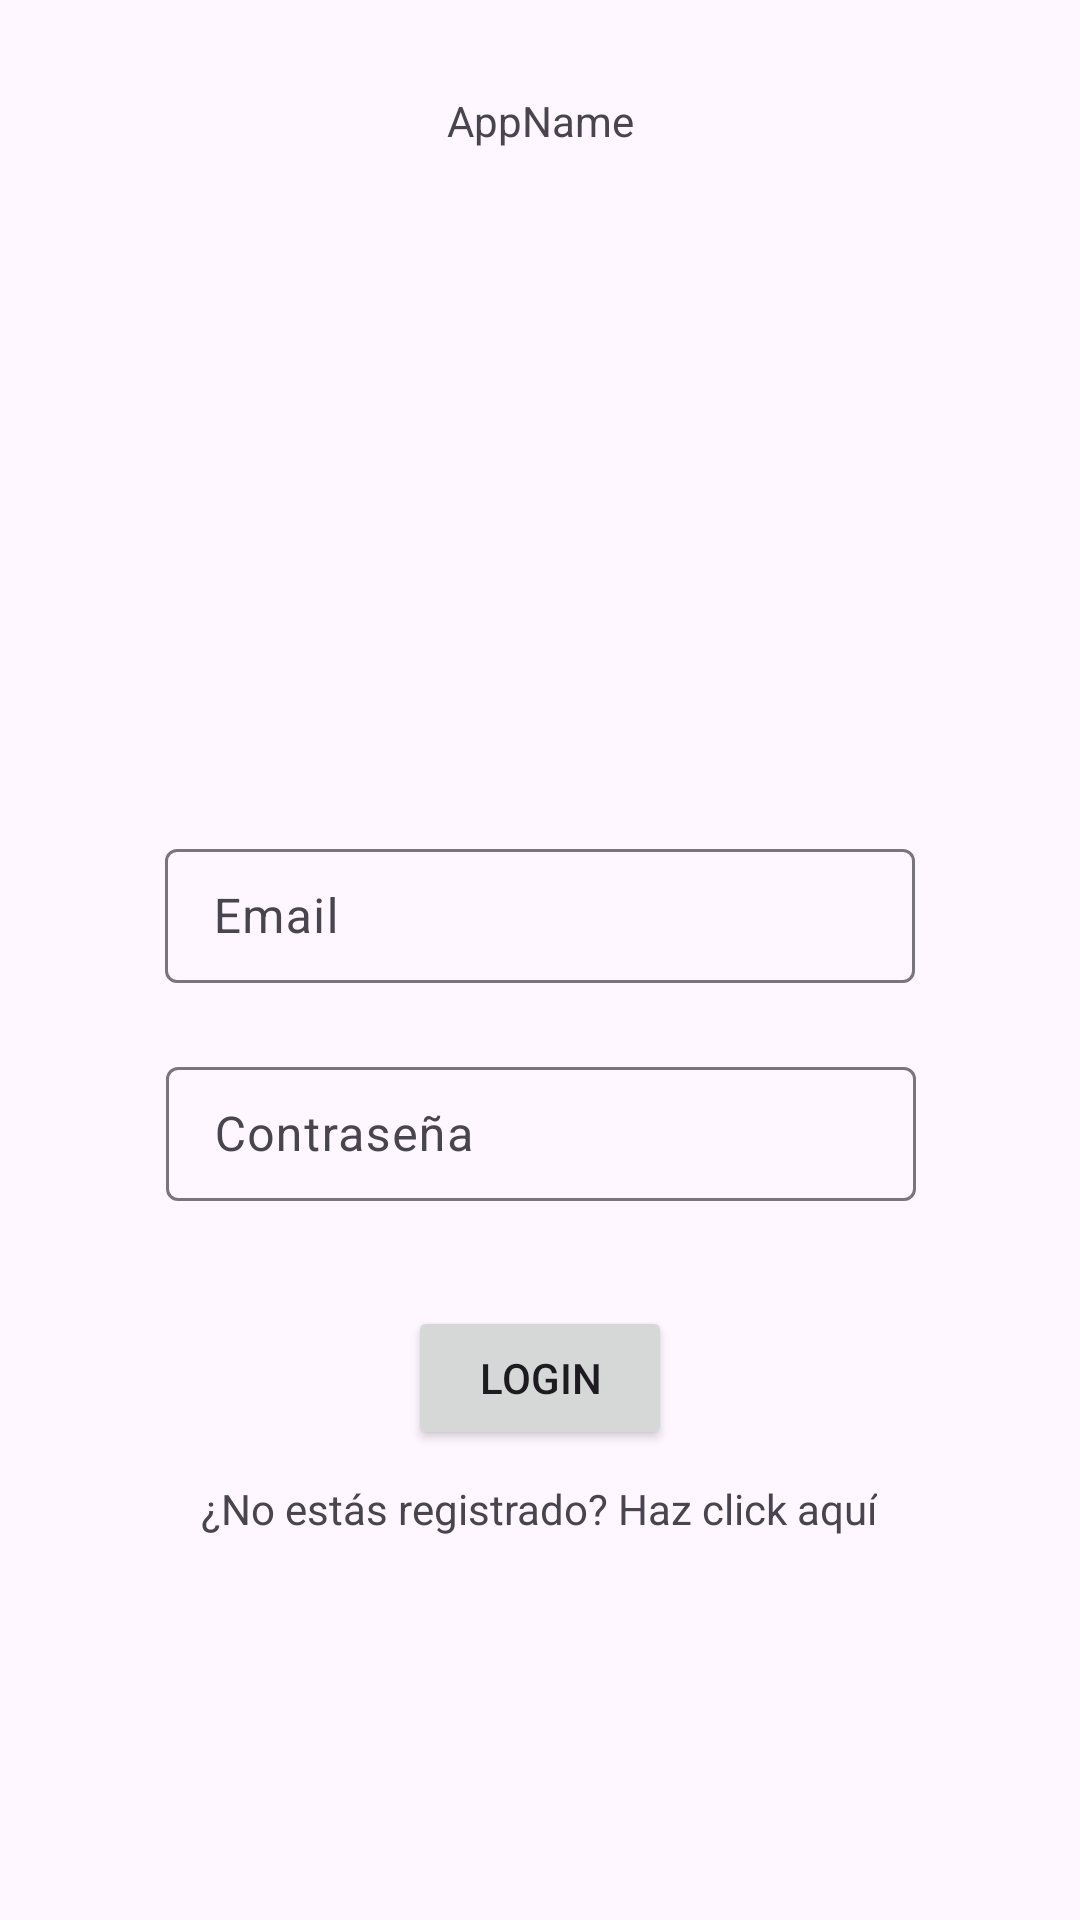

Reconstruct the res/layout file that produces this screen, plus the resources it refers to.
<!-- AndroidManifest.xml: application theme Theme.AplicacionJunio -->
<!-- res/layout/login.xml -->
<?xml version="1.0" encoding="utf-8"?>
<androidx.constraintlayout.widget.ConstraintLayout xmlns:android="http://schemas.android.com/apk/res/android"
    xmlns:app="http://schemas.android.com/apk/res-auto"
    xmlns:tools="http://schemas.android.com/tools"
    android:layout_width="match_parent"
    android:layout_height="match_parent"
    tools:context=".Login">

    <androidx.constraintlayout.widget.Guideline
        android:id="@+id/guideline"
        android:layout_width="wrap_content"
        android:layout_height="wrap_content"
        android:orientation="horizontal"
        app:layout_constraintGuide_begin="80dp" />

    <androidx.constraintlayout.widget.Guideline
        android:id="@+id/guideline2"
        android:layout_width="wrap_content"
        android:layout_height="wrap_content"
        android:orientation="horizontal"
        app:layout_constraintGuide_begin="250dp" />

    <androidx.constraintlayout.widget.Guideline
        android:id="@+id/guideline3"
        android:layout_width="wrap_content"
        android:layout_height="wrap_content"
        android:orientation="horizontal"
        app:layout_constraintGuide_end="230dp" />

    <TextView
        android:id="@+id/appName"
        android:layout_width="wrap_content"
        android:layout_height="wrap_content"
        android:text="@string/appname"
        app:layout_constraintBottom_toTopOf="@+id/guideline"
        app:layout_constraintEnd_toEndOf="parent"
        app:layout_constraintStart_toStartOf="parent"
        app:layout_constraintTop_toTopOf="parent" />

    <ImageView
        android:id="@+id/imageView"
        android:layout_width="wrap_content"
        android:layout_height="wrap_content"
        app:layout_constraintBottom_toTopOf="@+id/guideline2"
        app:layout_constraintEnd_toEndOf="parent"
        app:layout_constraintStart_toStartOf="parent"
        app:layout_constraintTop_toTopOf="@+id/guideline"
        tools:srcCompat="@tools:sample/avatars" />

    <com.google.android.material.textfield.TextInputLayout
        android:id="@+id/email"
        android:layout_width="250dp"
        android:layout_height="50dp"
        android:hint="@string/email"
        app:layout_constraintBottom_toTopOf="@+id/guideline3"
        app:layout_constraintEnd_toEndOf="parent"
        app:layout_constraintHorizontal_bias="0.5"
        app:layout_constraintStart_toStartOf="parent"
        app:layout_constraintTop_toTopOf="@+id/guideline2"
        app:layout_constraintVertical_bias="0.25">

        <com.google.android.material.textfield.TextInputEditText
            android:layout_width="match_parent"
            android:layout_height="wrap_content" />

    </com.google.android.material.textfield.TextInputLayout>

    <com.google.android.material.textfield.TextInputLayout
        android:id="@+id/password"
        android:layout_width="250dp"
        android:layout_height="50dp"
        android:layout_marginTop="22dp"
        android:hint="@string/password"
        app:layout_constraintBottom_toTopOf="@+id/guideline3"
        app:layout_constraintEnd_toEndOf="parent"
        app:layout_constraintHorizontal_bias="0.503"
        app:layout_constraintStart_toStartOf="parent"
        app:layout_constraintTop_toBottomOf="@+id/email"
        app:layout_constraintVertical_bias="0.076">

        <com.google.android.material.textfield.TextInputEditText
            android:layout_width="match_parent"
            android:layout_height="wrap_content" />

    </com.google.android.material.textfield.TextInputLayout>

    <Button
        android:id="@+id/LoginButton"
        android:layout_width="wrap_content"
        android:layout_height="wrap_content"
        android:text="@string/login"
        app:layout_constraintBottom_toBottomOf="parent"
        app:layout_constraintEnd_toEndOf="parent"
        app:layout_constraintStart_toStartOf="parent"
        app:layout_constraintTop_toTopOf="@+id/guideline3"
        app:layout_constraintVertical_bias="0.14" />

    <TextView
        android:id="@+id/signupText"
        android:layout_width="wrap_content"
        android:layout_height="wrap_content"
        android:layout_marginTop="58dp"
        android:clickable="true"
        android:focusable="true"
        android:text="@string/signup"
        app:layout_constraintBottom_toBottomOf="parent"
        app:layout_constraintEnd_toEndOf="parent"
        app:layout_constraintHorizontal_bias="0.498"
        app:layout_constraintStart_toStartOf="parent"
        app:layout_constraintTop_toTopOf="@+id/LoginButton"
        app:layout_constraintVertical_bias="0.0" />

    <Switch
        android:id="@+id/switch1"
        android:layout_width="wrap_content"
        android:layout_height="wrap_content"
        android:layout_marginTop="81dp"
        android:text="@string/credenciales"
        app:layout_constraintBottom_toTopOf="@+id/guideline3"
        app:layout_constraintEnd_toEndOf="parent"
        app:layout_constraintStart_toStartOf="parent"
        app:layout_constraintTop_toTopOf="@+id/password"
        app:layout_constraintVertical_bias="0.0" />
</androidx.constraintlayout.widget.ConstraintLayout>
<!-- resources referenced by this layout -->
<resources>
  <string name="appname">AppName</string>
  <string name="credenciales">Recordar Credenciales</string>
  <string name="email">Email</string>
  <string name="login">Login</string>
  <string name="password">Contraseña</string>
  <string name="signup">¿No estás registrado? Haz click aquí</string>
  <style name="Theme.AplicacionJunio" parent="Base.Theme.AplicacionJunio" />
  <style name="Base.Theme.AplicacionJunio" parent="Theme.Material3.DayNight.NoActionBar">
          
          
      </style>
</resources>
